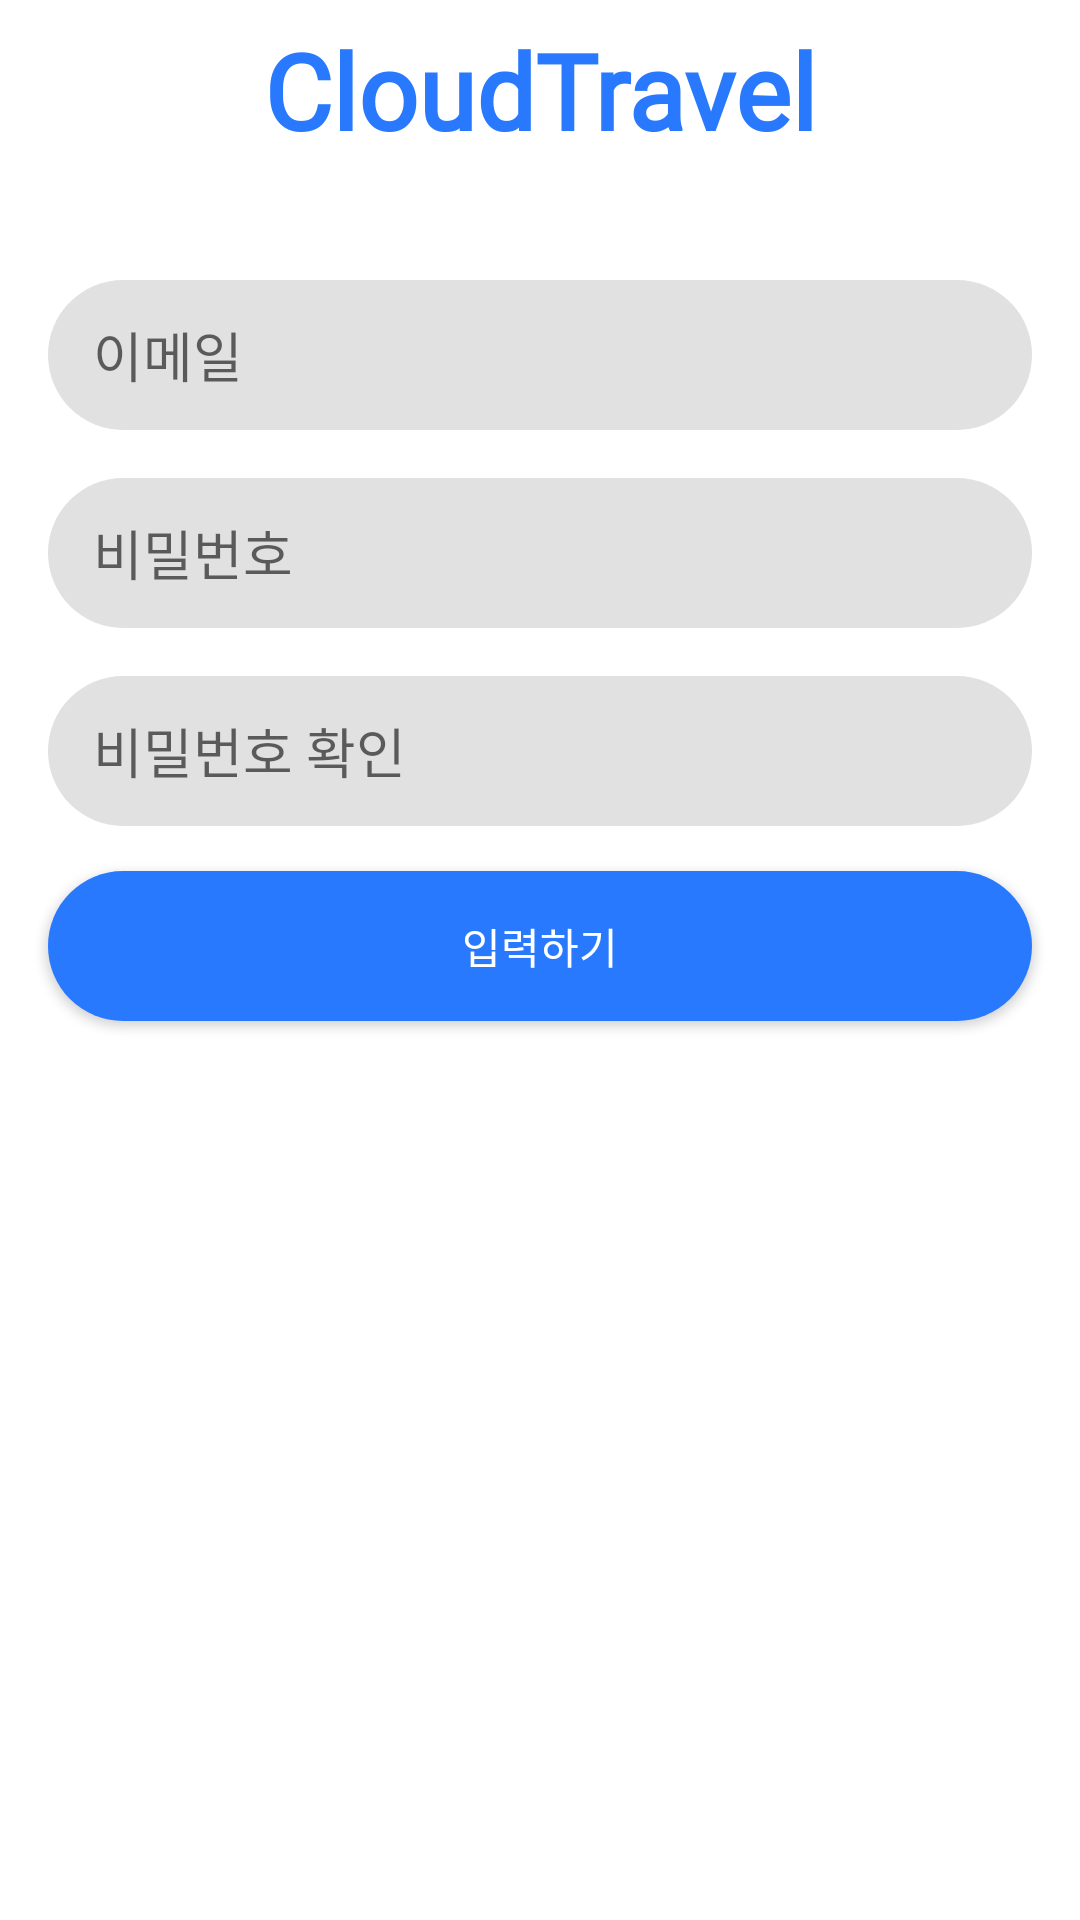

Produce the Android XML layout that renders to this screen, including the resource entries it uses.
<!-- AndroidManifest.xml: application theme Theme.CloudTravel -->
<!-- res/layout/fragment_sign_up.xml -->
<?xml version="1.0" encoding="utf-8"?>
<androidx.constraintlayout.widget.ConstraintLayout xmlns:android="http://schemas.android.com/apk/res/android"
    xmlns:app="http://schemas.android.com/apk/res-auto"
    xmlns:tools="http://schemas.android.com/tools"
    android:layout_width="match_parent"
    android:layout_height="match_parent"
    tools:context=".view.fragment.SignUpFragment" >

    <TextView
        android:id="@+id/textView4"
        android:layout_width="wrap_content"
        android:layout_height="wrap_content"
        android:fontFamily="@font/primary_font"
        android:text="CloudTravel"
        android:textColor="@color/PrimaryColor"
        android:textSize="35sp"
        android:textStyle="bold"
        app:layout_constraintBottom_toBottomOf="parent"
        app:layout_constraintEnd_toEndOf="parent"
        app:layout_constraintStart_toStartOf="parent"
        app:layout_constraintTop_toTopOf="parent"
        app:layout_constraintVertical_bias="0.011" />

    <EditText
        android:id="@+id/sigupEmail"
        android:layout_width="0dp"
        android:layout_height="50dp"
        android:layout_marginStart="16dp"
        android:layout_marginTop="40dp"
        android:layout_marginEnd="16dp"
        android:background="@drawable/filter"
        android:ems="10"
        android:fontFamily="@font/primary_font"
        android:hint="이메일"
        android:inputType="textEmailAddress"
        android:paddingStart="15dp"
        app:layout_constraintEnd_toEndOf="parent"
        app:layout_constraintStart_toStartOf="parent"
        app:layout_constraintTop_toBottomOf="@+id/textView4" />

    <EditText
        android:id="@+id/sigupPassword"
        android:layout_width="0dp"
        android:layout_height="50dp"
        android:layout_marginStart="16dp"
        android:layout_marginTop="16dp"
        android:layout_marginEnd="16dp"
        android:background="@drawable/filter"
        android:ems="10"
        android:fontFamily="@font/primary_font"
        android:hint="비밀번호"
        android:inputType="textPassword"
        android:paddingStart="15dp"
        app:layout_constraintEnd_toEndOf="parent"
        app:layout_constraintStart_toStartOf="parent"
        app:layout_constraintTop_toBottomOf="@+id/sigupEmail" />

    <EditText
        android:id="@+id/sigupPasswordConfirm"
        android:layout_width="0dp"
        android:layout_height="50dp"
        android:layout_marginStart="16dp"
        android:layout_marginTop="16dp"
        android:layout_marginEnd="16dp"
        android:background="@drawable/filter"
        android:ems="10"
        android:fontFamily="@font/primary_font"
        android:hint="비밀번호 확인"
        android:inputType="textPassword"
        android:paddingStart="15dp"
        app:layout_constraintEnd_toEndOf="parent"
        app:layout_constraintStart_toStartOf="parent"
        app:layout_constraintTop_toBottomOf="@+id/sigupPassword" />

    <androidx.appcompat.widget.AppCompatButton
        android:id="@+id/registrationButton"
        android:layout_width="0dp"
        android:layout_height="50dp"
        android:layout_marginStart="16dp"
        android:layout_marginTop="15dp"
        android:layout_marginEnd="16dp"
        android:background="@drawable/nonetag"
        android:fontFamily="@font/primary_font"
        android:text="입력하기"
        android:textColor="@android:color/white"
        app:layout_constraintEnd_toEndOf="parent"
        app:layout_constraintStart_toStartOf="parent"
        app:layout_constraintTop_toBottomOf="@+id/sigupPasswordConfirm" />
</androidx.constraintlayout.widget.ConstraintLayout>
<!-- resources referenced by this layout -->
<resources>
  <color name="PrimaryColor">#2979FF</color>
  <!-- drawable filter (drawable) -->
  <?xml version="1.0" encoding="utf-8"?>
  <shape xmlns:android="http://schemas.android.com/apk/res/android"
      android:shape="rectangle" >
      <solid android:color="@color/Filter"/>
          <corners
              android:bottomRightRadius="50dp"
              android:bottomLeftRadius="50dp"
              android:topLeftRadius="50dp"
              android:topRightRadius="50dp"/>
  </shape>
  <!-- drawable nonetag (drawable) -->
  <?xml version="1.0" encoding="utf-8"?>
  <shape xmlns:android="http://schemas.android.com/apk/res/android"
      android:shape="rectangle" >
      <solid android:color="@color/PrimaryColor"/>
      <corners
          android:bottomRightRadius="50dp"
          android:bottomLeftRadius="50dp"
          android:topLeftRadius="50dp"
          android:topRightRadius="50dp"/>
  </shape>
  <style name="Theme.CloudTravel" parent="Theme.MaterialComponents.DayNight.DarkActionBar">
          
          <item name="colorPrimary">@color/PrimaryColor</item>
          <item name="colorPrimaryVariant">@color/PrimaryVariantColor</item>
          <item name="colorOnPrimary">@color/white</item>
          
          <item name="colorSecondary">@color/teal_200</item>
          <item name="colorSecondaryVariant">@color/teal_700</item>
          <item name="colorOnSecondary">@color/black</item>
          
          <item name="android:statusBarColor">@android:color/transparent</item>
          <item name="android:windowLightStatusBar">true</item>
          
      </style>
  <color name="Filter">#E1E1E1</color>
  <color name="PrimaryVariantColor">#2962FF</color>
  <color name="white">#FFFFFFFF</color>
  <color name="teal_200">#FF03DAC5</color>
  <color name="teal_700">#FF018786</color>
  <color name="black">#FF000000</color>
</resources>
